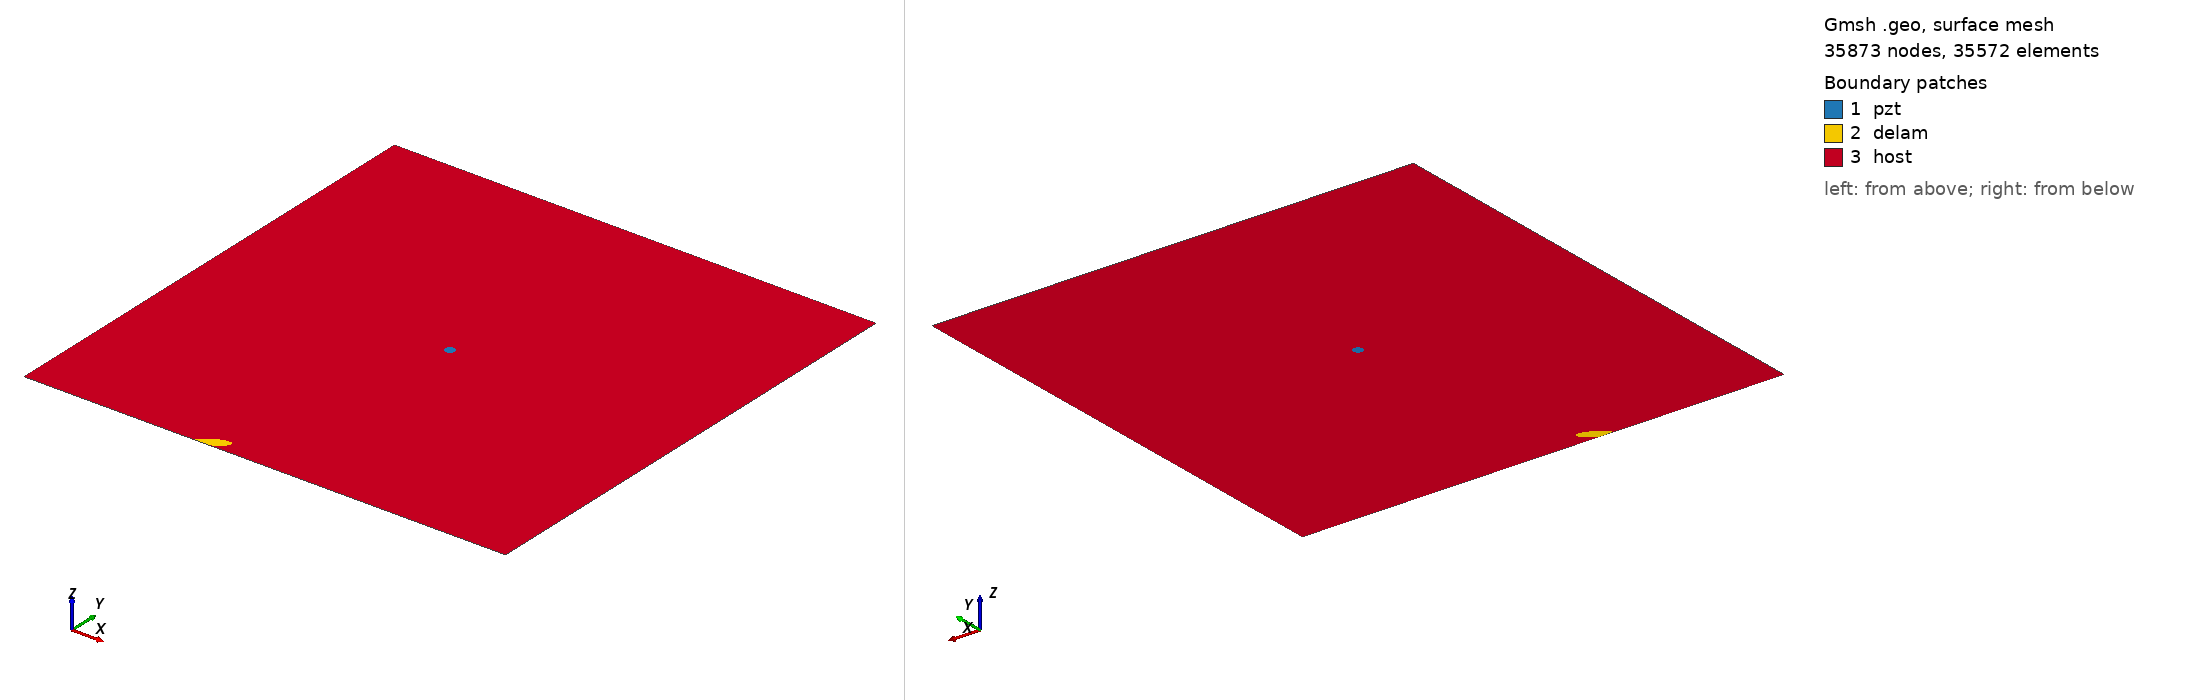

Gmsh geometry script, surface-meshed: 35873 nodes, 35572 surface elements. Boundary patches (legend numbers): 1 pzt, 2 delam, 3 host. Left view from above one corner, right view from below the opposite corner. Legend entries are the model's physical surfaces. The drawing asked Gmsh for element sizes between 1% and 20% of the model's largest extent; the script's own settings can give other sizes.

=== m1_rand_single_delam_249.geo (drawn) ===
SetFactory("OpenCASCADE");
L=0.500000; 
W=0.500000; 
a=0.016333; 
b=0.005733; 
x=0.191430; 
y=0.006027; 
alpha=0.157746 *Pi; 
r=0.005000; 
xpzt=0.250000; 
ypzt=0.250000; 
//+
Point(1) = {0, 0, 0, 1.0};
//+
Point(2) = {L, 0, 0, 1.0};
//+
Point(3) = {L, W, 0, 1.0};
//+
Point(4) = {0, W, 0, 1.0};
//+
Line(1) = {1, 2};
//+
Line(2) = {2, 3};
//+
Line(3) = {3, 4};
//+
Line(4) = {4, 1};
//+
Circle(5) = {xpzt, ypzt, -0, r, 0, 2*Pi};
//+
Ellipse(6) = {x, y, -0, a, b, 0, 2*Pi};
//+
Rotate {{0, 0, 1}, {x, y, 0}, alpha} {
  Curve{6}; 
}
//+
BooleanDifference{ Curve{6}; Delete; }{ Curve{1}; }
//+
Delete {
  Curve{7}; 
}
//+
Delete {
  Curve{1}; 
}
//+
Line(9) = {7, 8};
//+
Line(10) = {1, 7};
//+
Line(11) = {8, 2};
//+
Curve Loop(1) = {5};
//+
Plane Surface(1) = {1};
//+
Curve Loop(2) = {9, 8, 6};
//+
Plane Surface(2) = {2};
//+
Curve Loop(3) = {10, -6, -8, 11, 2, 3, 4};
//+
Curve Loop(4) = {5};
//+
Plane Surface(3) = {3, 4};
//+
Point(9) = {xpzt, ypzt, 0, 1.0};
//+
Point{9} In Surface {1};// mesh node at centre of pzt
//+
Physical Surface("pzt") = {1};
//+
Physical Surface("delam") = {2};
//+
Physical Surface("host") = {3};

Mesh.Algorithm = 6; // Frontal
Mesh.CharacteristicLengthFactor = 0.068000;
Mesh.CharacteristicLengthMin = 0.001000;
Mesh.CharacteristicLengthMax = 0.200000;
Mesh.RecombineAll = 1; // Apply recombination algorithm
Mesh.SubdivisionAlgorithm = 1; // 1: all quadrangles
Mesh.Smoothing = 1;
